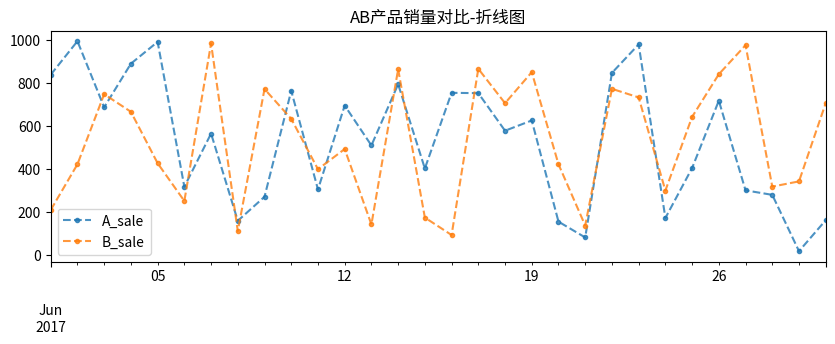
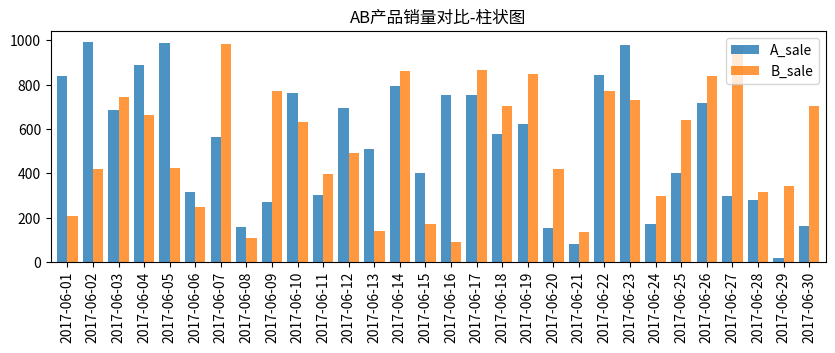

Reproduce these figures in Python, in order.
'''
【课程1.3】  对比分析

对比分析 → 两个互相联系的指标进行比较

绝对数比较（相减） / 相对数比较（相除）
结构分析、比例分析、空间比较分析、动态对比分析

'''

import numpy as np
import pandas as pd
import matplotlib.pyplot as plt
% matplotlib inline

# 1、绝对数比较 → 相减
# 相互对比的指标在量级上不能差别过大
# （1）折线图比较
# （2）多系列柱状图比较

data = pd.DataFrame(np.random.rand(30,2)*1000,
                   columns = ['A_sale','B_sale'],
                   index = pd.period_range('20170601','20170630'))
print(data.head())
# 创建数据 → 30天内A/B产品的日销售额

data.plot(kind='line',
       style = '--.',
       alpha = 0.8,
       figsize = (10,3),
       title = 'AB产品销量对比-折线图')
# 折线图比较

data.plot(kind = 'bar',
          width = 0.8,
          alpha = 0.8,
          figsize = (10,3),
          title = 'AB产品销量对比-柱状图')
# 多系列柱状图比较

